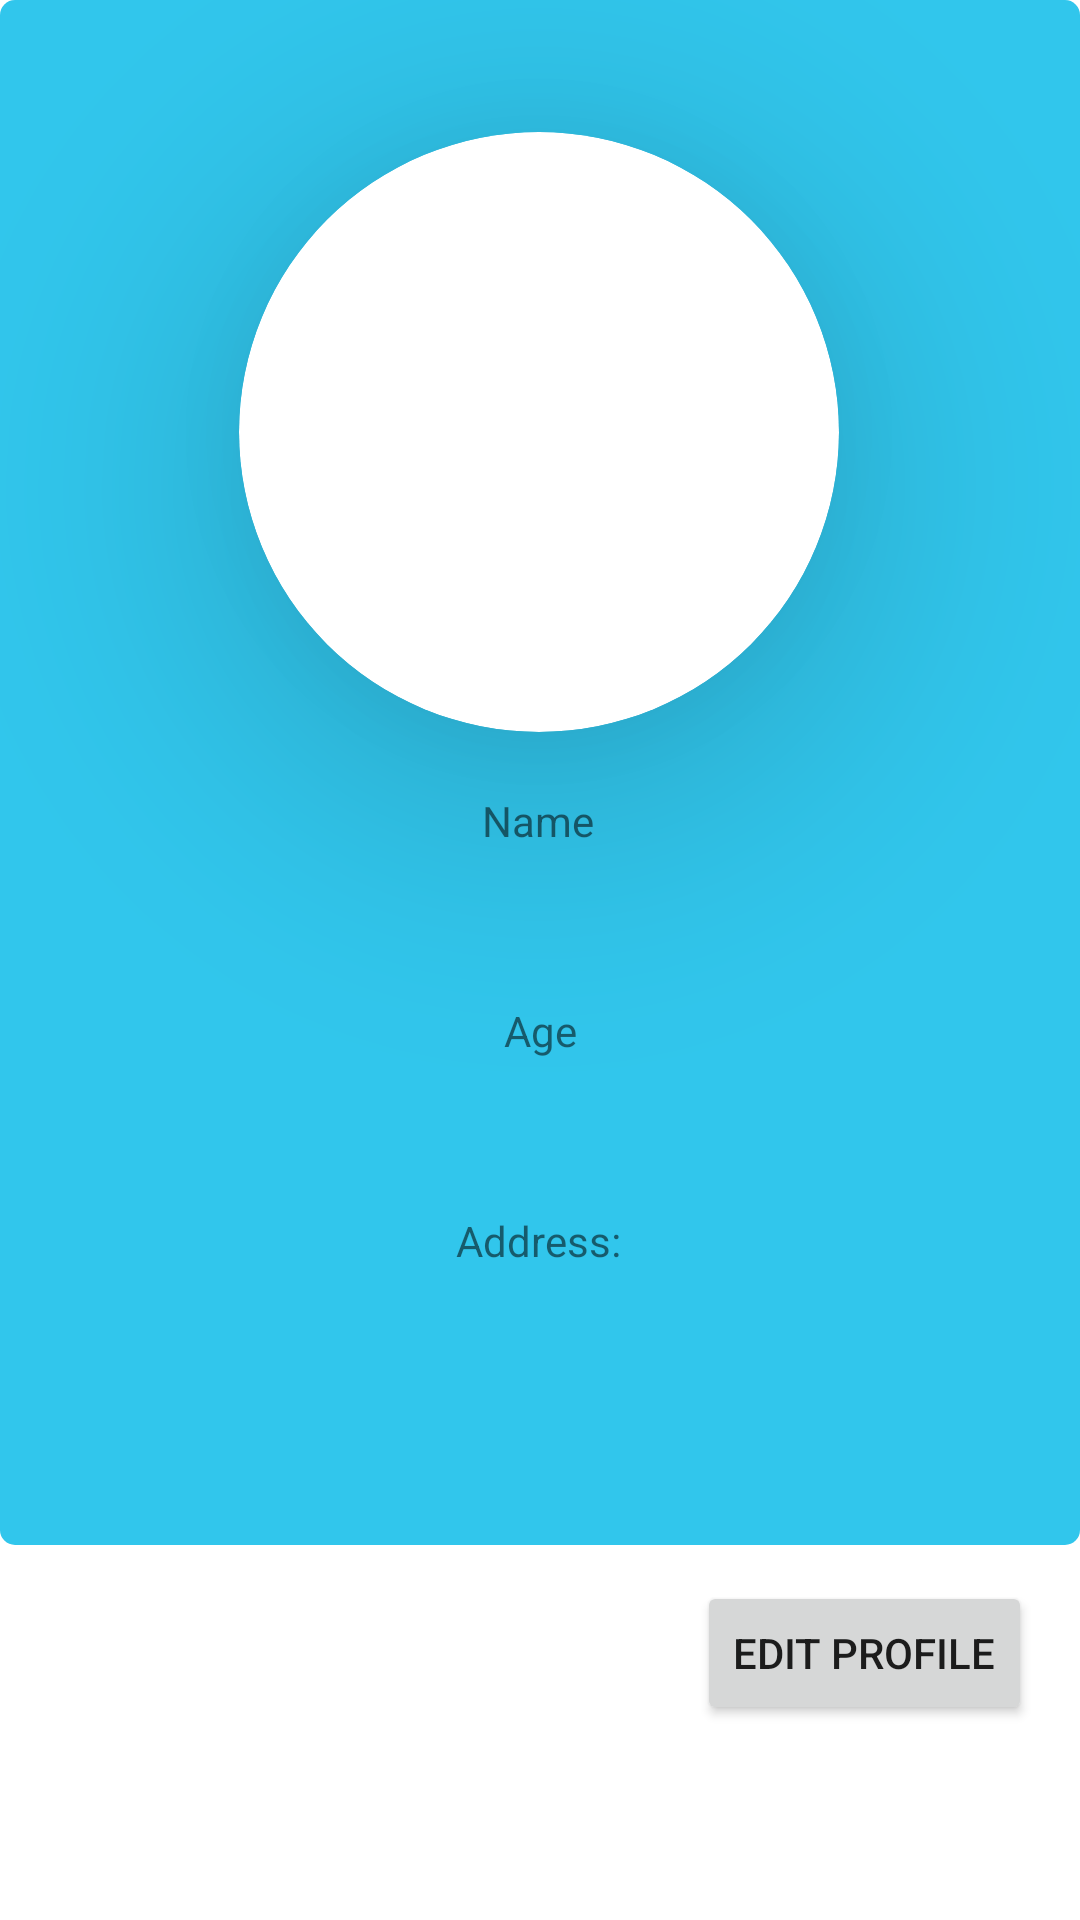

Here is an Android app screen rendered from its layout file. Give the layout XML and the strings, colors and styles it references.
<!-- AndroidManifest.xml: application theme Theme.TeamSport -->
<!-- res/layout/fragment_current_profile.xml -->
<?xml version="1.0" encoding="utf-8"?>
<FrameLayout xmlns:android="http://schemas.android.com/apk/res/android"
    xmlns:app="http://schemas.android.com/apk/res-auto"
    xmlns:tools="http://schemas.android.com/tools"
    android:layout_width="match_parent"
    android:layout_height="match_parent"
    tools:context=".presentation.fragments.fragment.profileFragment.CurrentProfileFragment">

    <androidx.constraintlayout.widget.ConstraintLayout
        android:layout_width="match_parent"
        android:layout_height="match_parent">


        <View
            android:id="@+id/myRectangleView"
            android:layout_width="match_parent"
            android:layout_height="515dp"
            android:background="@drawable/rectangle"
            app:layout_constraintEnd_toEndOf="parent"
            app:layout_constraintStart_toStartOf="parent"
            app:layout_constraintTop_toTopOf="parent" />

        <TextView
            android:id="@+id/currentProfile_name_text"
            android:layout_width="97dp"
            android:layout_height="23dp"
            android:layout_marginTop="16dp"
            android:gravity="center"
            app:layout_constraintEnd_toEndOf="parent"
            app:layout_constraintStart_toStartOf="parent"
            app:layout_constraintTop_toBottomOf="@+id/textView12" />

        <TextView
            android:id="@+id/currentProfile_age_text"
            android:layout_width="54dp"
            android:layout_height="19dp"
            android:layout_marginTop="16dp"
            android:gravity="center"
            app:layout_constraintEnd_toEndOf="parent"
            app:layout_constraintHorizontal_bias="0.498"
            app:layout_constraintStart_toStartOf="parent"
            app:layout_constraintTop_toBottomOf="@+id/textView14" />

        <Button
            android:id="@+id/currentProfile_editData_button"
            android:layout_width="wrap_content"
            android:layout_height="wrap_content"
            android:layout_marginTop="12dp"
            android:layout_marginEnd="16dp"
            android:text="@string/edit_profile"
            app:layout_constraintEnd_toEndOf="parent"
            app:layout_constraintTop_toBottomOf="@+id/myRectangleView" />

        <androidx.cardview.widget.CardView
            android:id="@+id/cardView2"
            android:layout_width="200dp"
            android:layout_height="200dp"
            android:layout_marginTop="44dp"
            app:cardCornerRadius="100dp"
            app:cardElevation="50dp"
            app:layout_constraintEnd_toEndOf="parent"
            app:layout_constraintHorizontal_bias="0.497"
            app:layout_constraintStart_toStartOf="parent"
            app:layout_constraintTop_toTopOf="parent">

            <ImageView
                android:id="@+id/currentProfile_image"
                android:layout_width="match_parent"
                android:layout_height="match_parent"
                android:scaleType="centerCrop"
                android:src="@drawable/person_profile_image"
                tools:ignore="ContentDescription" />
        </androidx.cardview.widget.CardView>

        <TextView
            android:id="@+id/textView12"
            android:layout_width="wrap_content"
            android:layout_height="wrap_content"
            android:layout_marginTop="20dp"
            android:text="@string/name"
            app:layout_constraintEnd_toEndOf="parent"
            app:layout_constraintHorizontal_bias="0.498"
            app:layout_constraintStart_toStartOf="parent"
            app:layout_constraintTop_toBottomOf="@+id/cardView2" />

        <TextView
            android:id="@+id/textView14"
            android:layout_width="wrap_content"
            android:layout_height="wrap_content"
            android:layout_marginTop="12dp"
            android:text="@string/age"
            app:layout_constraintEnd_toEndOf="parent"
            app:layout_constraintStart_toStartOf="parent"
            app:layout_constraintTop_toBottomOf="@+id/currentProfile_name_text" />

        <TextView
            android:id="@+id/textView15"
            android:layout_width="wrap_content"
            android:layout_height="wrap_content"
            android:layout_marginTop="16dp"
            android:text="@string/address"
            app:layout_constraintEnd_toEndOf="parent"
            app:layout_constraintHorizontal_bias="0.498"
            app:layout_constraintStart_toStartOf="parent"
            app:layout_constraintTop_toBottomOf="@+id/currentProfile_age_text" />

        <TextView
            android:id="@+id/currentProfile_addressTextView"
            android:layout_width="wrap_content"
            android:layout_height="wrap_content"
            android:layout_marginTop="16dp"
            app:layout_constraintEnd_toEndOf="parent"
            app:layout_constraintHorizontal_bias="0.498"
            app:layout_constraintStart_toStartOf="parent"
            app:layout_constraintTop_toBottomOf="@+id/textView15" />

    </androidx.constraintlayout.widget.ConstraintLayout>


</FrameLayout>
<!-- resources referenced by this layout -->
<resources>
  <!-- drawable person_profile_image: jpg bitmap (drawable-en, 39607 bytes) -->
  <!-- drawable rectangle (drawable) -->
  <?xml version="1.0" encoding="utf-8"?>
  <shape xmlns:android="http://schemas.android.com/apk/res/android">
          <padding android:left="2dp"
              android:top="2dp"
              android:right="2dp"
              android:bottom="2dp" />
          <corners android:radius="5dp" />
          <solid android:color="@color/blue" />
  </shape>
  <string name="address">Address:</string>
  <string name="age">Age</string>
  <string name="edit_profile">Edit Profile</string>
  <string name="name">Name</string>
  <style name="Theme.TeamSport" parent="Theme.MaterialComponents.DayNight.DarkActionBar">
          <item name="android:actionOverflowButtonStyle">@style/MyActionButtonOverflow</item>
  
          <item name="colorPrimary">@color/purple_500</item>
          <item name="colorPrimaryVariant">@color/purple_700</item>
          <item name="colorOnPrimary">@color/white</item>
  
          <item name="colorSecondary">@color/purple_700</item>
          <item name="colorSecondaryVariant">@color/teal_700</item>
          <item name="colorOnSecondary">@color/black</item>
  
          <item name="android:statusBarColor" tools:targetApi="l">?attr/colorPrimaryVariant</item>
      </style>
  <color name="blue">#31C6EC</color>
  <style name="MyActionButtonOverflow" parent="android:style/Widget.Holo.Light.ActionButton.Overflow">
          <item name="android:src">@drawable/ic_baseline_settings_24</item>
      </style>
  <color name="purple_500">#31C6EC</color>
  <color name="purple_700">#31C6EC</color>
  <color name="white">#FFFFFFFF</color>
  <color name="teal_700">#FF018786</color>
  <color name="black">#FF000000</color>
</resources>
